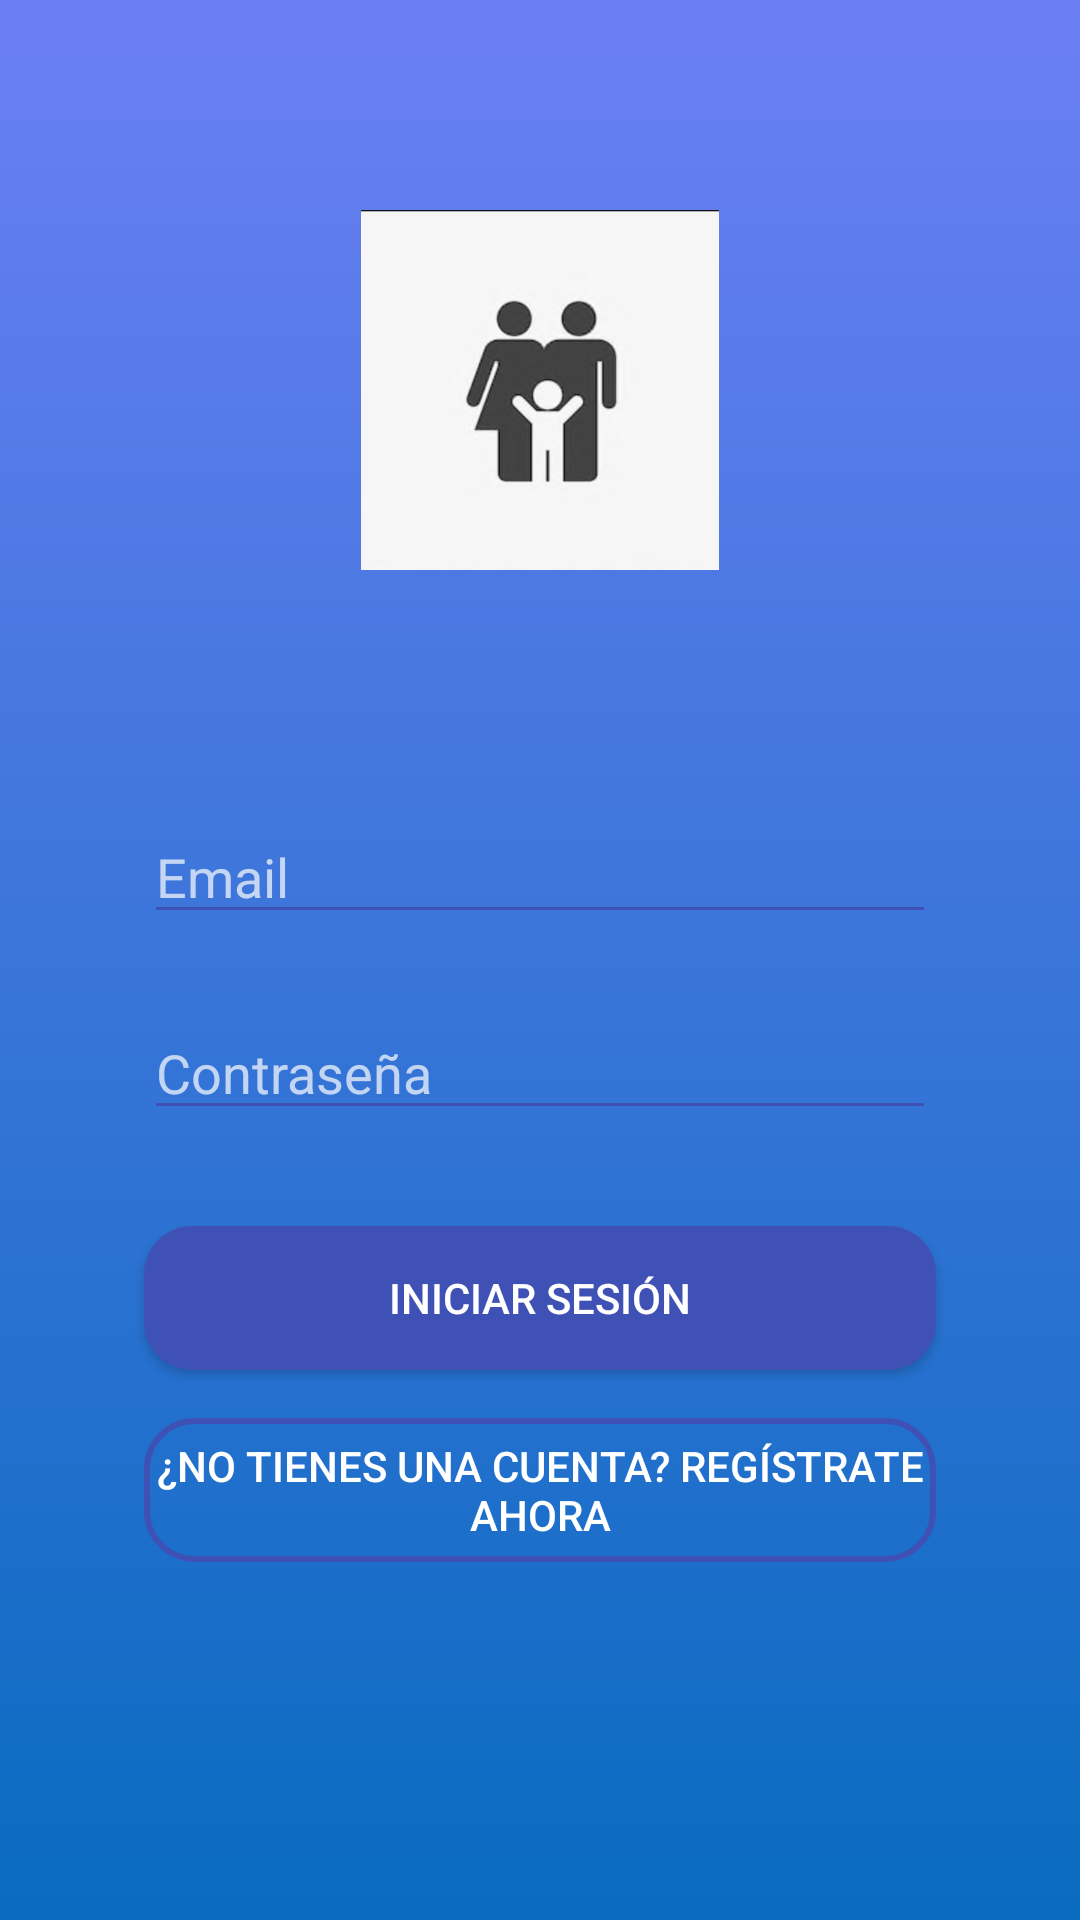

This screen was rendered from an Android layout file. Write that file and the resources it references.
<!-- AndroidManifest.xml: application theme Theme.AppCompat.NoActionBar -->
<!-- res/layout/activity_log_in.xml -->
<?xml version="1.0" encoding="utf-8"?>
<LinearLayout xmlns:android="http://schemas.android.com/apk/res/android"
    xmlns:tools="http://schemas.android.com/tools"
    android:layout_width="match_parent"
    android:layout_height="match_parent"
    android:paddingLeft="16dp"
    android:paddingRight="16dp"
    android:orientation="vertical"
    android:background="@drawable/gradient_color">l

    <ImageView
        android:id="@+id/logIn_logo"
        android:layout_width="120dp"
        android:layout_height="120dp"
        android:layout_marginTop="70dp"
        android:layout_gravity="center_horizontal"
        android:src="@drawable/family" />

    <EditText
        android:id="@+id/logIn_email"
        android:layout_width="match_parent"
        android:layout_height="wrap_content"
        android:layout_marginStart="32dp"
        android:layout_marginTop="80dp"
        android:layout_marginEnd="32dp"
        android:backgroundTint="@color/colorBlueDark"
        android:ems="10"
        android:hint="@string/email"
        android:importantForAutofill="no"
        android:inputType="textEmailAddress"
        />

    <EditText
        android:id="@+id/logIn_password"
        android:layout_width="match_parent"
        android:layout_height="wrap_content"
        android:layout_marginStart="32dp"
        android:layout_marginTop="24dp"
        android:layout_marginEnd="32dp"
        android:backgroundTint="@color/colorBlueDark"
        android:ems="10"
        android:hint="@string/password"
        android:inputType="textPassword"
         />

    <Button
        android:id="@+id/logIn_signIn"
        android:layout_width="match_parent"
        android:layout_height="wrap_content"
        android:layout_marginStart="32dp"
        android:layout_marginTop="32dp"
        android:layout_marginEnd="32dp"
        android:background="@drawable/button_rounded"
        android:text="@string/sign_in"
       />

    <Button
        android:id="@+id/logIn_singUp"
        android:layout_width="match_parent"
        android:layout_height="wrap_content"
        android:layout_marginStart="32dp"
        android:layout_marginTop="16dp"
        android:layout_marginEnd="32dp"
        android:background="@drawable/button_rounded_border"
        android:text="@string/sign_up"
        />

</LinearLayout>
<!-- resources referenced by this layout -->
<resources>
  <color name="colorBlueDark">#3F51B5</color>
  <!-- drawable button_rounded (drawable) -->
  <?xml version="1.0" encoding="utf-8"?>
  <shape xmlns:android="http://schemas.android.com/apk/res/android">
      <corners android:radius="16dp"/>
      <solid android:color="@color/colorBlueDark"/>
  </shape>
  <!-- drawable button_rounded_border (drawable) -->
  <?xml version="1.0" encoding="utf-8"?>
  <shape xmlns:android="http://schemas.android.com/apk/res/android">
      <corners android:radius="16dp"/>
      <stroke
              android:width="2dp"
              android:color="@color/colorBlueDark" />
  </shape>
  <!-- drawable button_social (drawable) -->
  <?xml version="1.0" encoding="utf-8"?>
  <shape xmlns:android="http://schemas.android.com/apk/res/android" android:shape="rectangle">
      <corners android:radius="190dp"/>
  </shape>
  <!-- drawable family: png bitmap (drawable, 80572 bytes) -->
  <!-- drawable gradient_color (drawable) -->
  <?xml version="1.0" encoding="utf-8"?>
  <selector xmlns:android="http://schemas.android.com/apk/res/android">
      <item>
          <shape>
              <gradient
                  android:startColor="@color/colorAccent"
                  android:endColor="@color/colorPink"
                  android:angle="90"
              />
          </shape>
      </item>
  </selector>
  <string name="email">Email</string>
  <string name="password">Contraseña</string>
  <string name="sign_in">Iniciar sesión</string>
  <string name="sign_up">¿No tienes una cuenta? Regístrate ahora</string>
  <color name="colorAccent">#096BC0</color>
  <color name="colorPink">#6B7FF3</color>
</resources>
